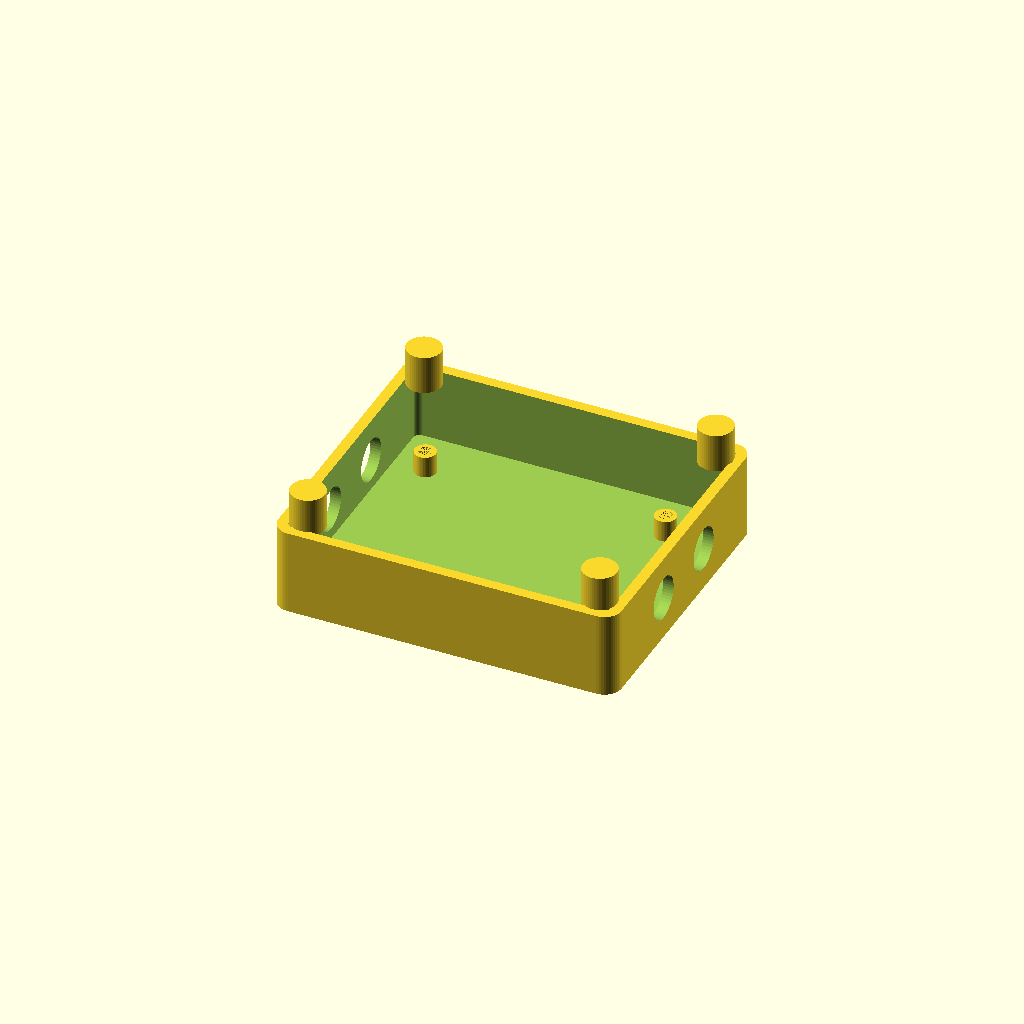
Cell 1: rendered with the file's own defaults.
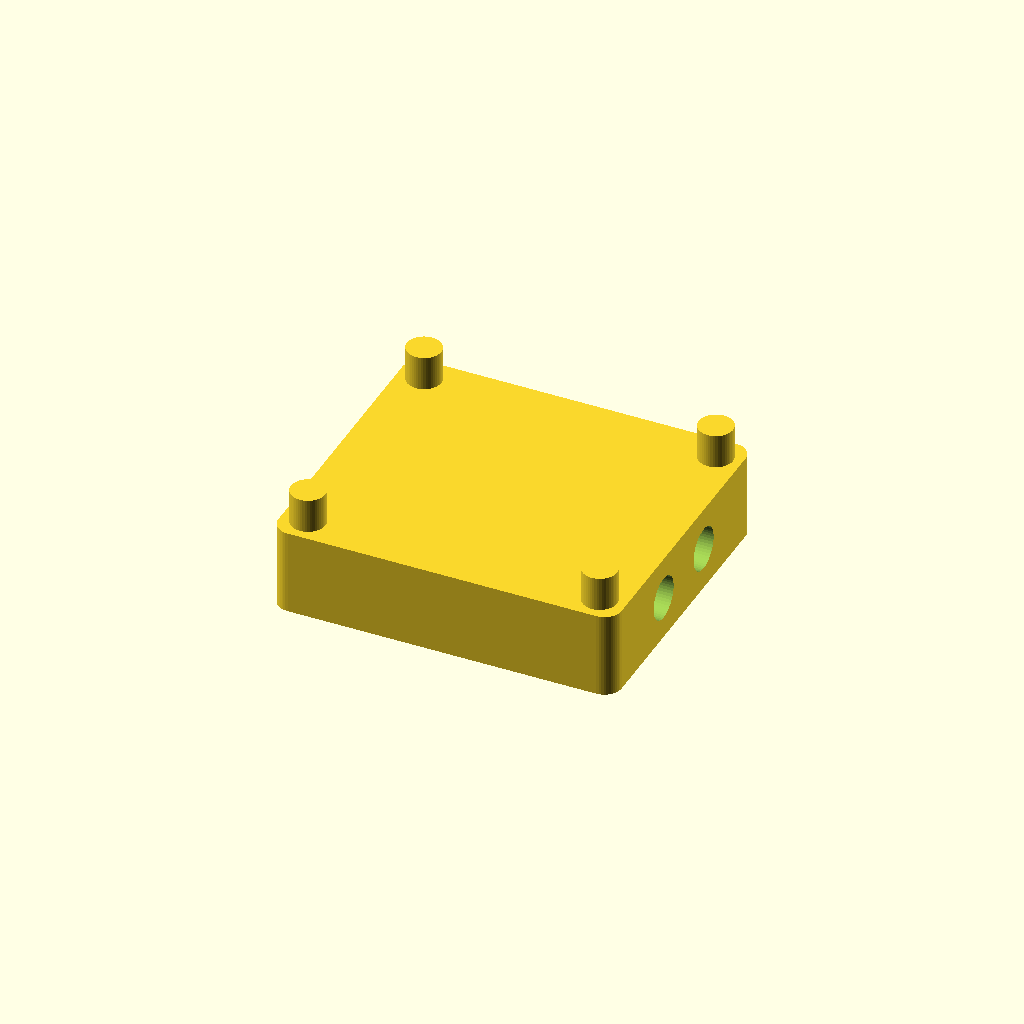
Cell 2: the same model with WALL = 5.
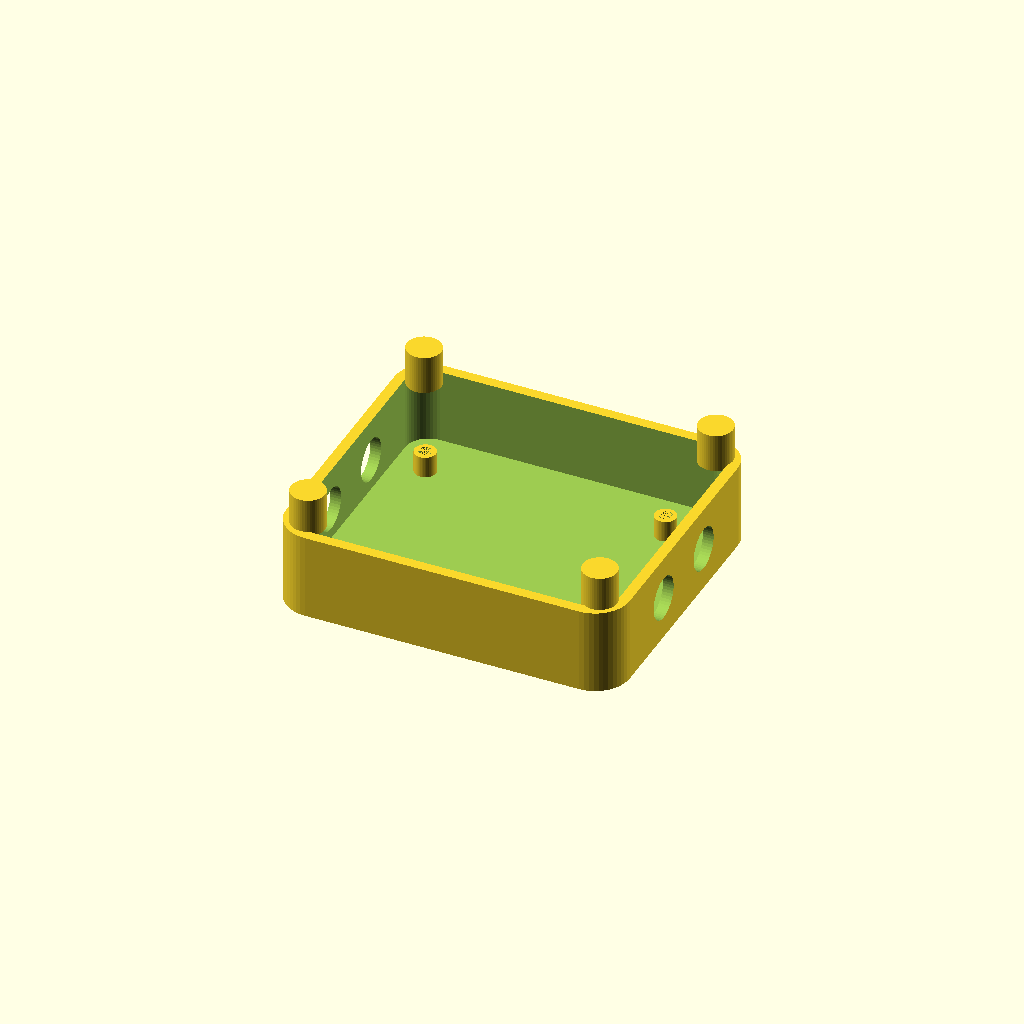
Cell 3: CORN = 8 (everything else at default).
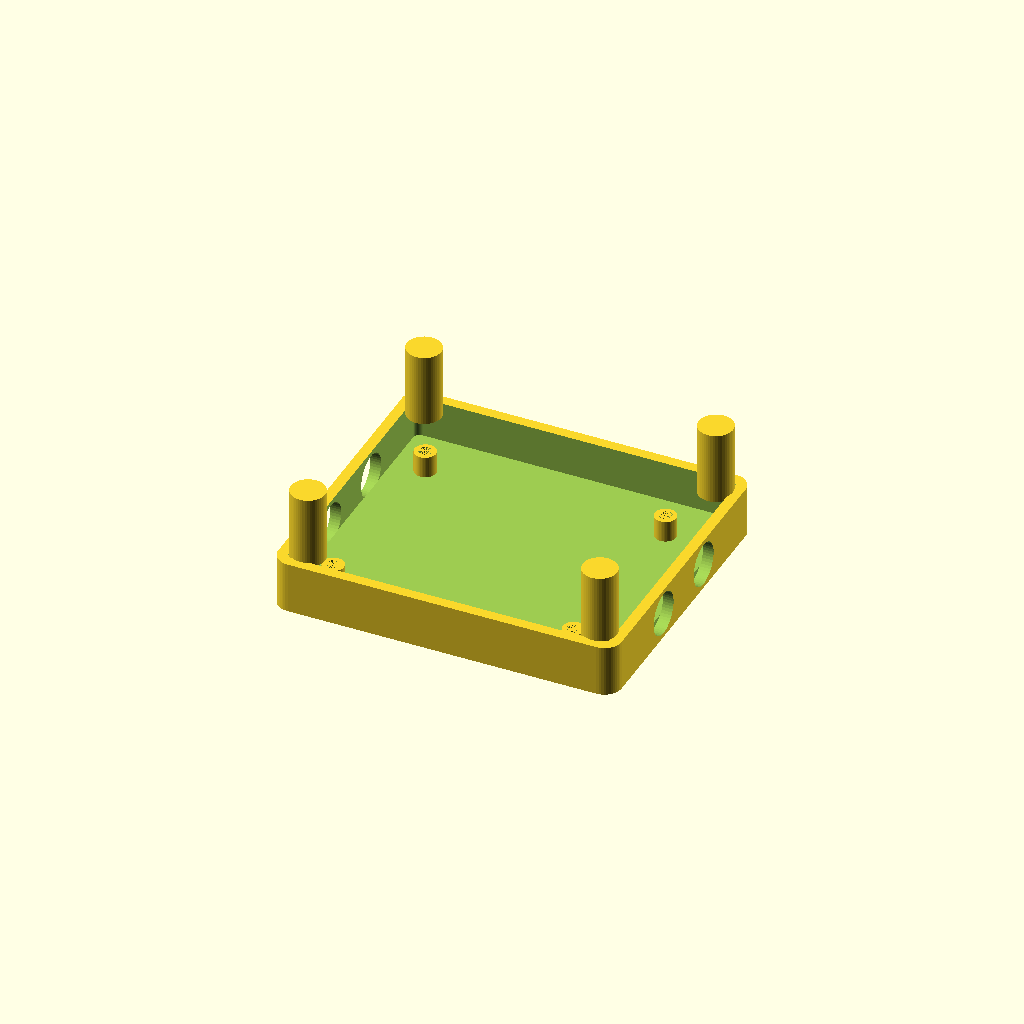
Cell 4: LID_H = 16 (everything else at default).
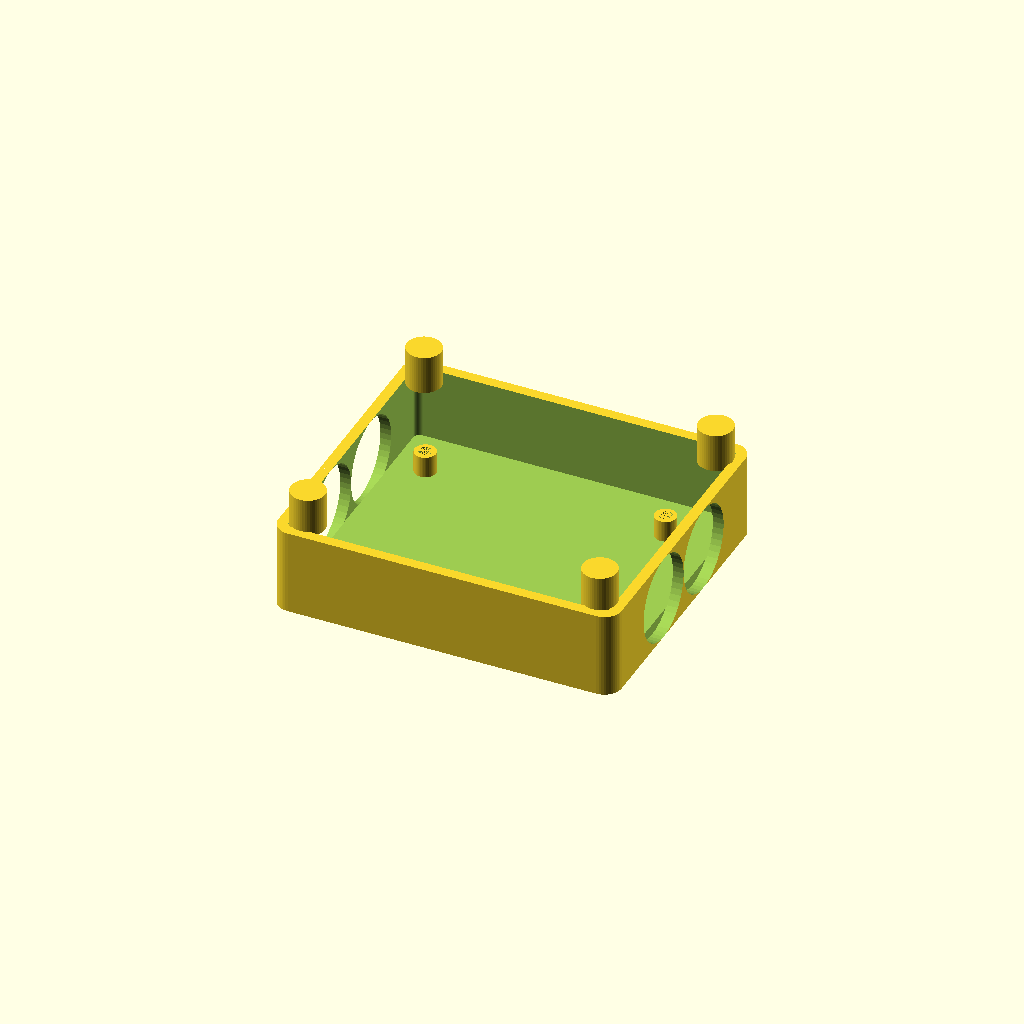
Cell 5: D_SMA = 20 (everything else at default).
All cells are drawn from one camera (rotation 55°, 0°, 25°, orthographic, colour scheme Cornfield), so only the parameter changes between them.
Source of the model, antenna_gear/hybrids/openscad/enclosure_hybrid_vhf.scad:
/*
 * enclosure_hybrid_vhf.scad
 * Weatherproof VHF/UHF Hybrid Coupler Enclosure
 * TM-HYB-001 Rev A
 * Material: ASA; watertight O-ring seal
 * Print bed: 200 × 200 mm
 *
 * Fits: VHF/UHF branch-line or rat-race hybrid PCB (50 × 50 mm)
 * or coaxial rat-race assembly for 2M/70cm/33cm.
 * SMA connectors (4 ports); optional N-connector variant.
 *
 * Box: 80 × 70 × 28 mm (compact; all SMA flush-mount)
 * Designed for mast-head mounting; sealed for rain.
 */

$fn = 48;

BOX_L = 80; BOX_W = 70; BOX_H = 28;
WALL  = 2.5;
CORN  = 4.0;
LID_H = 8;
ORING_GROOVE_D = 2.2; // O-ring groove depth

D_SMA   = 10.0;
D_N     = 20.5;  // N-connector panel hole
D_ROT   = 10.5;
D_M3    = 3.4;
D_M3_HS = 4.2;

module rounded_box(l, w, h, r) {
    hull() for (x=[r,l-r]) for (y=[r,w-r])
        translate([x,y,0]) cylinder(r=r, h=h);
}

// ── O-ring groove (rectangular section, 2mm depth, 2.5mm wide) ───────────────
module oring_path() {
    ox = WALL + 2.5; oy = WALL + 2.5;
    difference() {
        translate([ox, oy, 0])
            rounded_box(BOX_L-2*ox, BOX_W-2*oy, 2.0, 2.5);
        translate([ox+2.5, oy+2.5, -0.1])
            rounded_box(BOX_L-2*ox-5, BOX_W-2*oy-5, 2.5, 1);
    }
}

// ── Box body ──────────────────────────────────────────────────────────────────
module box_body() {
    difference() {
        rounded_box(BOX_L, BOX_W, BOX_H-LID_H, CORN);
        // Interior
        translate([WALL, WALL, WALL])
            rounded_box(BOX_L-2*WALL, BOX_W-2*WALL, BOX_H-LID_H-WALL+0.1, CORN-WALL);
        // SMA connectors: 2 on each side for 4-port hybrid
        // Left face (Port 1, Port 2)
        for (y=[BOX_W/2-10, BOX_W/2+10])
            translate([-0.1, y, BOX_H/2-LID_H/2])
                rotate([0,90,0]) cylinder(d=D_SMA, h=WALL+0.2);
        // Right face (Port 3, Port 4)
        for (y=[BOX_W/2-10, BOX_W/2+10])
            translate([BOX_L-WALL-0.1, y, BOX_H/2-LID_H/2])
                rotate([0,90,0]) cylinder(d=D_SMA, h=WALL+0.2);
        // Lid lip recess
        translate([WALL+0.4, WALL+0.4, BOX_H-LID_H-0.5])
            rounded_box(BOX_L-2*WALL-0.8, BOX_W-2*WALL-0.8, LID_H+0.6, CORN-WALL);
    }
    // PCB standoffs (4×)
    for (pos=[[10,10],[10,BOX_W-14],[BOX_L-14,10],[BOX_L-14,BOX_W-14]])
        translate([pos[0],pos[1],WALL]) difference() {
            cylinder(d=5, h=5);
            cylinder(d=3.0, h=5);
        }
    // Lid screw bosses M3
    for (pos=[[6,6],[6,BOX_W-6],[BOX_L-6,6],[BOX_L-6,BOX_W-6]])
        translate([pos[0],pos[1], BOX_H-LID_H-1]) difference() {
            cylinder(d=8, h=LID_H+1);
            translate([0,0,-0.1]) cylinder(d=D_M3_HS, h=5);
        }
}

// ── Lid ───────────────────────────────────────────────────────────────────────
module lid() {
    difference() {
        union() {
            rounded_box(BOX_L, BOX_W, LID_H, CORN);
            // Engagement lip
            translate([WALL+0.6, WALL+0.6, -(LID_H-1)])
                rounded_box(BOX_L-2*WALL-1.2, BOX_W-2*WALL-1.2, LID_H-0.8, CORN-WALL);
        }
        // O-ring groove
        translate([0, 0, -(ORING_GROOVE_D+0.3)]) oring_path();
        // M3 screw holes
        for (pos=[[6,6],[6,BOX_W-6],[BOX_L-6,6],[BOX_L-6,BOX_W-6]])
            translate([pos[0],pos[1],-0.1]) cylinder(d=D_M3, h=LID_H+0.2);
        // Optional label recess on top
        translate([10, 10, LID_H-1.5]) cube([BOX_L-20, BOX_W-20, 2]);
    }
}

// ── N-connector variant lid ───────────────────────────────────────────────────
// For lower bands (6M, 2M) where N-connectors are preferred for weatherproofing
module lid_n_connector() {
    difference() {
        lid();
        // Replace two SMA holes on left with N-connector holes
        // (cut from lid bottom face)
        for (y=[BOX_W/2-10, BOX_W/2+10])
            translate([-0.1, y, -(LID_H/2)])
                rotate([0,90,0]) cylinder(d=D_N, h=WALL+0.2);
    }
}

// ── Mast clamp (for mast-head mounting, 1.25" = 32mm to 2" = 51mm) ───────────
module mast_clamp(mast_d=38) {
    CLAMP_T = 5;
    difference() {
        union() {
            // Clamp body
            translate([0, 0, 0]) cube([BOX_L, mast_d + 2*CLAMP_T, CLAMP_T]);
            // Half-circle for mast
            translate([BOX_L/2, mast_d/2 + CLAMP_T, 0])
                rotate([0,0,0]) difference() {
                    cylinder(d=mast_d+2*CLAMP_T, h=CLAMP_T);
                    translate([0,0,-0.1]) cylinder(d=mast_d+0.5, h=CLAMP_T+0.2);
                    translate([-(mast_d+2*CLAMP_T)/2, 0, -0.1])
                        cube([mast_d+2*CLAMP_T, mast_d+2*CLAMP_T, CLAMP_T+0.2]);
                }
        }
        // Bolt holes for clamp (M5)
        for (x=[BOX_L/2-12, BOX_L/2+12])
            translate([x, mast_d/2+CLAMP_T, -0.1]) cylinder(d=5.5, h=CLAMP_T+0.2);
        // Attachment to box bottom (M3 × 4)
        for (px=[10, BOX_L-10]) for (py=[6, mast_d+2*CLAMP_T-6])
            translate([px, py, -0.1]) cylinder(d=3.4, h=CLAMP_T+0.2);
    }
}

// ── Coaxial rat-race holder ───────────────────────────────────────────────────
// Holds RG-59 coaxial ring at correct diameter inside the VHF box
module coax_ring_holder(ring_od) {
    // Ring formed from coax; this cradle secures it at 4 points
    HOLD_H = 8;
    for (a=[0, 90, 180, 270]) {
        rotate([0,0,a]) translate([ring_od/2, 0, 0])
        difference() {
            cylinder(d=8, h=HOLD_H);
            translate([0, 0, 2]) cylinder(d=5.5, h=HOLD_H);  // coax channel
        }
    }
    // Central support ring
    difference() {
        cylinder(d=ring_od+4, h=2);
        translate([0,0,-0.1]) cylinder(d=ring_od-4, h=3);
    }
}

// ── Weatherproof vent plug ────────────────────────────────────────────────────
// Press-fit vent for pressure equalization without water ingress
module vent_plug() {
    difference() {
        cylinder(d=9, h=8);
        translate([0,0,2]) cylinder(d=5, h=6.5);
        // Tortuous vent path
        for (a=[0,90,180,270]) rotate([0,0,a]) translate([2,0,3]) cylinder(d=1, h=5);
    }
}

// ── SMA label ring ─────────────────────────────────────────────────────────────
// Thin ring that snaps over SMA panel nut, with engraved port label
module sma_label_ring(label) {
    difference() {
        cylinder(d=16, h=3);
        translate([0,0,-0.1]) cylinder(d=10.2, h=3.2);
    }
    // Embossed label would be added in slicer with text tool
}

// ── Assembly ──────────────────────────────────────────────────────────────────
box_body();
// translate([0, BOX_W+10, LID_H]) rotate([180,0,0]) lid();
// translate([BOX_L+10, 0, 0]) mast_clamp(38);
// For rat-race holder: translate([BOX_L+10, BOX_W+10, 0]) coax_ring_holder(90);
Parameter table extracted from the source (name, type, default, range or options):
WALL: number, default 2.5
CORN: number, default 4
LID_H: number, default 8
ORING_GROOVE_D: number, default 2.2
D_SMA: number, default 10
D_N: number, default 20.5
D_ROT: number, default 10.5
D_M3: number, default 3.4
D_M3_HS: number, default 4.2
